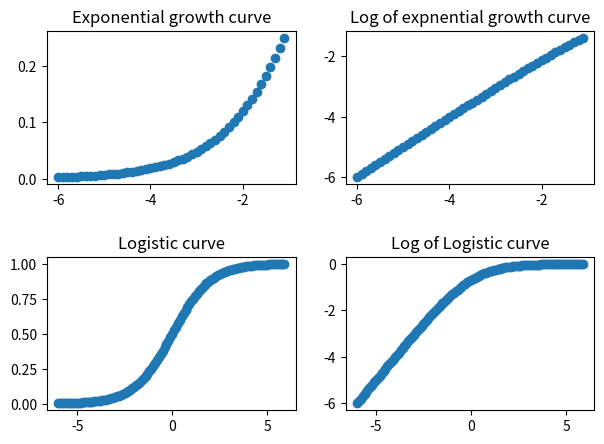

Source code (Python):
import numpy as np 
import matplotlib.pyplot as plt 


x=np.arange(-6, 6, 0.1)

#x=float(input(" ddfg"))
y=1/(1+(np.e**-x))


fig, ((ax1, ax2), (ax3, ax4)) = plt.subplots(2, 2)

ax1.scatter(x[:50],y[:50])
ax1.set_title("Exponential growth curve")
ax2.scatter(x[:50],np.log(y[:50]))
ax2.set_title("Log of expnential growth curve")
ax3.scatter(x,y)
ax3.set_title("Logistic curve")
ax4.scatter(x, np.log(y))
ax4.set_title("Log of Logistic curve")
fig.tight_layout(pad=2.0)
plt.show()